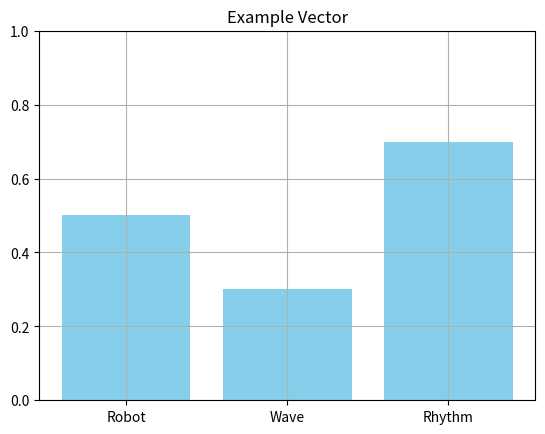
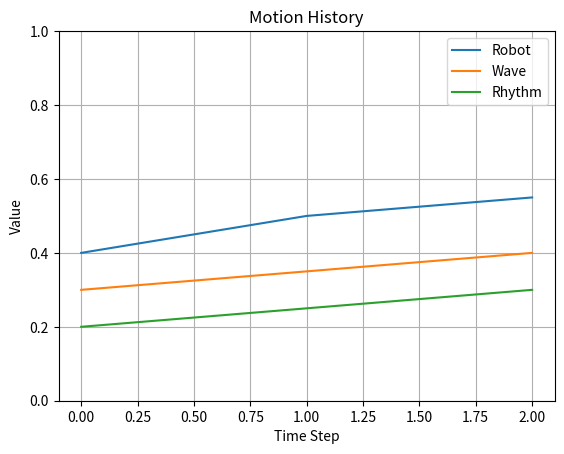

Recreate these plots in Python, in order.
# structure_visualizer.py
# 構造知ベクトルの3軸（Robot / Wave / Rhythm）を可視化するユーティリティ

import matplotlib.pyplot as plt
import numpy as np

def plot_motion_vector(vector: np.ndarray, title: str = "Motion Vector"):
    """
    単一の3軸ベクトルをバーグラフで表示
    """
    labels = ["Robot", "Wave", "Rhythm"]
    plt.bar(labels, vector, color="skyblue")
    plt.ylim(0, 1)
    plt.title(title)
    plt.grid(True)
    plt.show()

def plot_motion_sequence(vectors: list[np.ndarray], title: str = "Motion Sequence"):
    """
    時系列でのベクトル推移（3軸）を折れ線グラフで表示
    """
    t = list(range(len(vectors)))
    robot = [v[0] for v in vectors]
    wave = [v[1] for v in vectors]
    rhythm = [v[2] for v in vectors]

    plt.plot(t, robot, label="Robot")
    plt.plot(t, wave, label="Wave")
    plt.plot(t, rhythm, label="Rhythm")
    plt.title(title)
    plt.xlabel("Time Step")
    plt.ylabel("Value")
    plt.ylim(0, 1)
    plt.grid(True)
    plt.legend()
    plt.show()

if __name__ == "__main__":
    vec = np.array([0.5, 0.3, 0.7])
    plot_motion_vector(vec, "Example Vector")

    seq = [
        np.array([0.4, 0.3, 0.2]),
        np.array([0.5, 0.35, 0.25]),
        np.array([0.55, 0.4, 0.3])
    ]
    plot_motion_sequence(seq, "Motion History")
